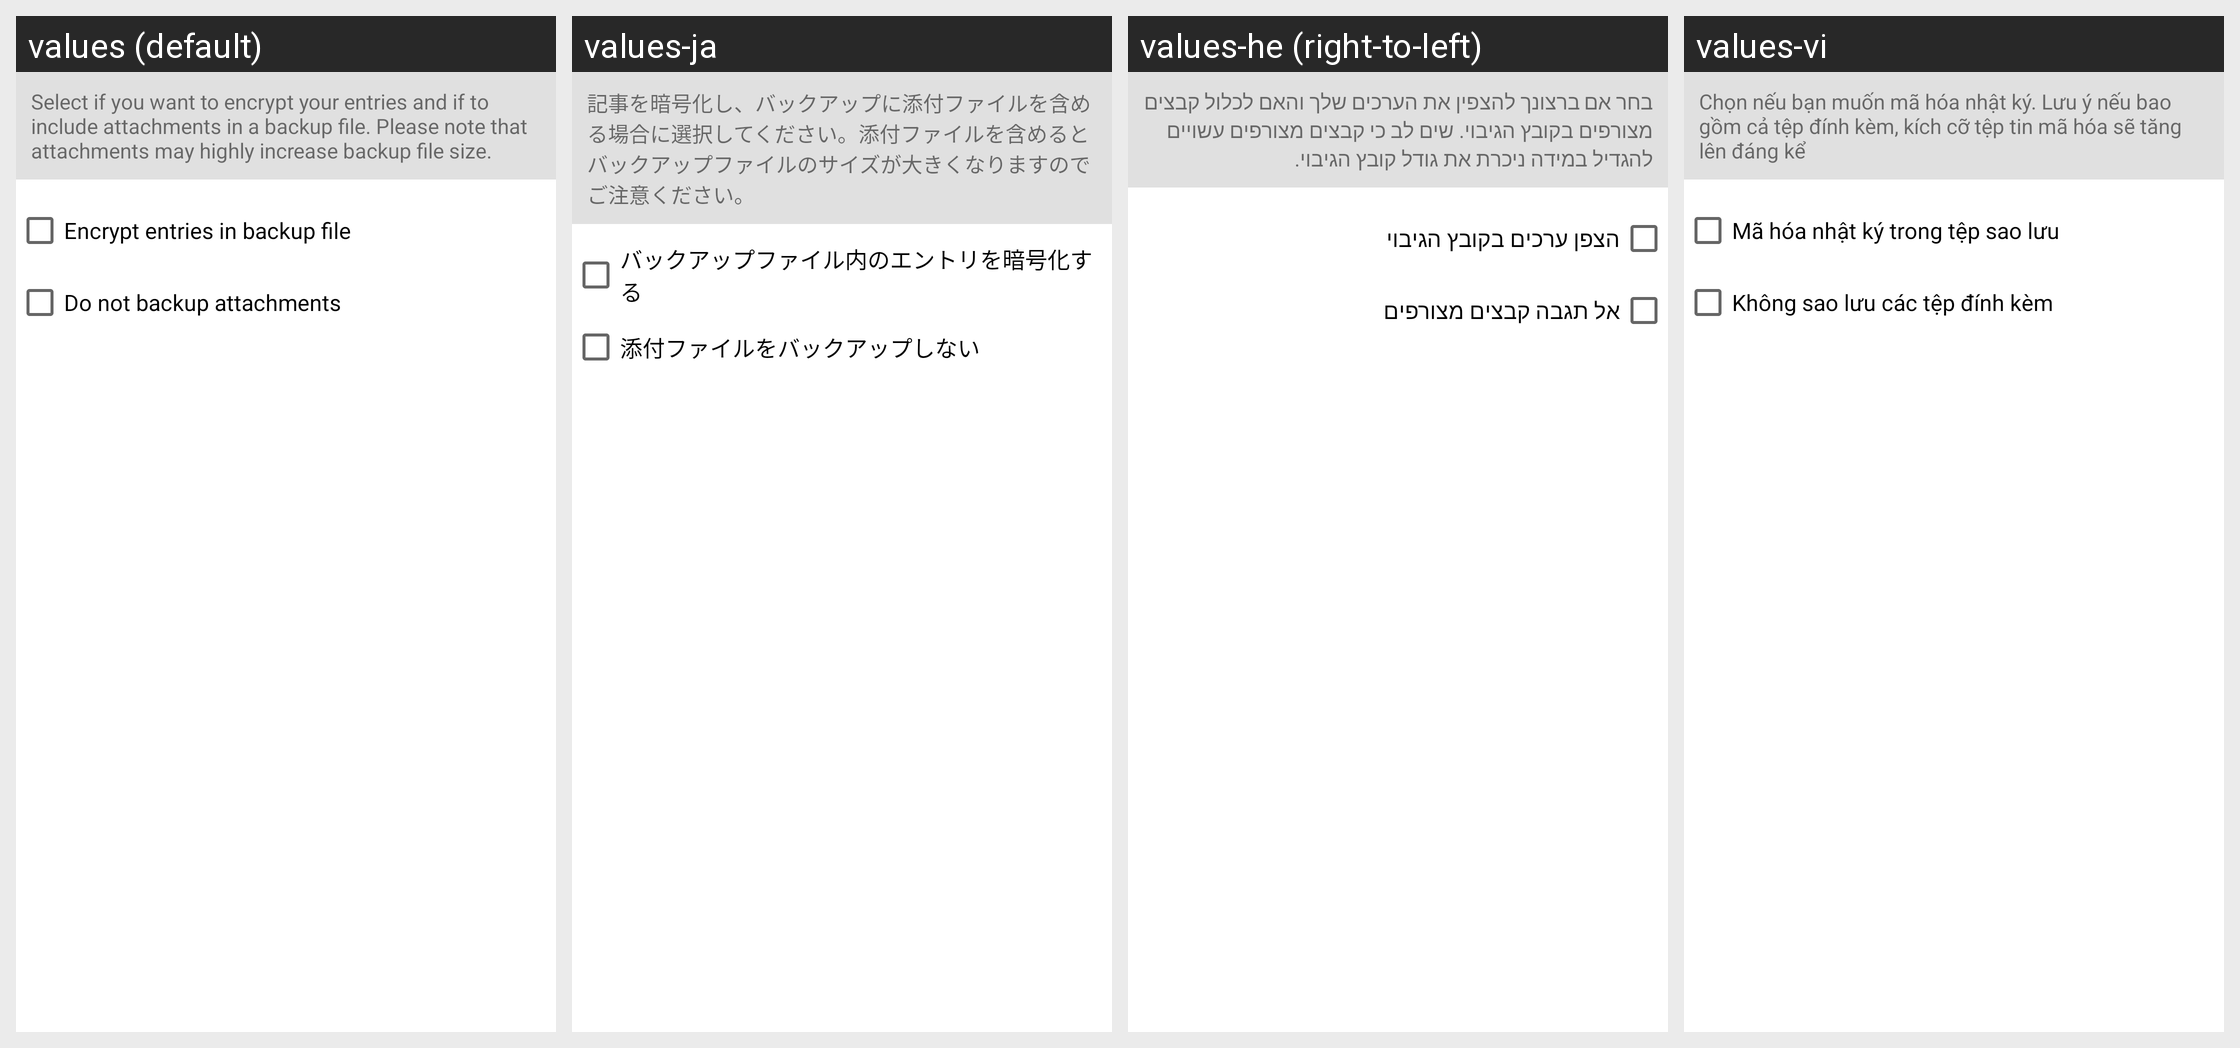

The Android screen above is rendered under several locales of the same app. Produce the string resources it draws, with the default and per-locale values.
Android screen res/layout/create_backup_dialog.xml rendered under 4 locales, left to right: values (default), values-ja, values-he (right-to-left), values-vi. Device: Nexus 5 (rendered at 1080×1920; each locale shown at half size, 540×960, under a caption strip naming it); theme Theme.MaterialComponents.DayNight.NoActionBar.
Other locales in the repository, not shown: values-ar, values-bg-rBG, values-bs-rBA, values-ca, values-cs, values-da, values-de, values-el, values-es, values-fa, values-fi, values-fr, values-gl-rES, values-hi, values-hr, values-hu, values-id, values-in, values-it, values-ko, values-lt-rLT, values-lv-rLV, values-nb, values-nl, values-no, values-pl, values-pt, values-pt-rBR, values-ro, values-ru, values-sk, values-sl-rSI, values-sv, values-th, values-tr, values-uk, values-zh-rCN, values-zh-rTW.
Strings drawn on this screen, with the default value and each locale's value (text and hints the layout hard-codes, and strings that could not be matched under every locale, appear in the picture but are not listed):

settings_backup_tip
  values: Select if you want to encrypt your entries and if to include attachments in a backup file. Please note that attachments may highly increase backup file size.
  values-ja: 記事を暗号化し、バックアップに添付ファイルを含める場合に選択してください。添付ファイルを含めるとバックアップファイルのサイズが大きくなりますのでご注意ください。
  values-he: בחר אם ברצונך להצפין את הערכים שלך והאם לכלול קבצים מצורפים בקובץ הגיבוי. שים לב כי קבצים מצורפים עשויים להגדיל במידה ניכרת את גודל קובץ הגיבוי.
  values-vi: Chọn nếu bạn muốn mã hóa nhật ký. Lưu ý nếu bao gồm cả tệp đính kèm, kích cỡ tệp tin mã hóa sẽ tăng lên đáng kể

settings_encrypt_entries
  values: Encrypt entries in backup file
  values-ja: バックアップファイル内のエントリを暗号化する
  values-he: הצפן ערכים בקובץ הגיבוי
  values-vi: Mã hóa nhật ký trong tệp sao lưu

settings_do_not_backup_attachments
  values: Do not backup attachments
  values-ja: 添付ファイルをバックアップしない
  values-he: אל תגבה קבצים מצורפים
  values-vi: Không sao lưu các tệp đính kèm
